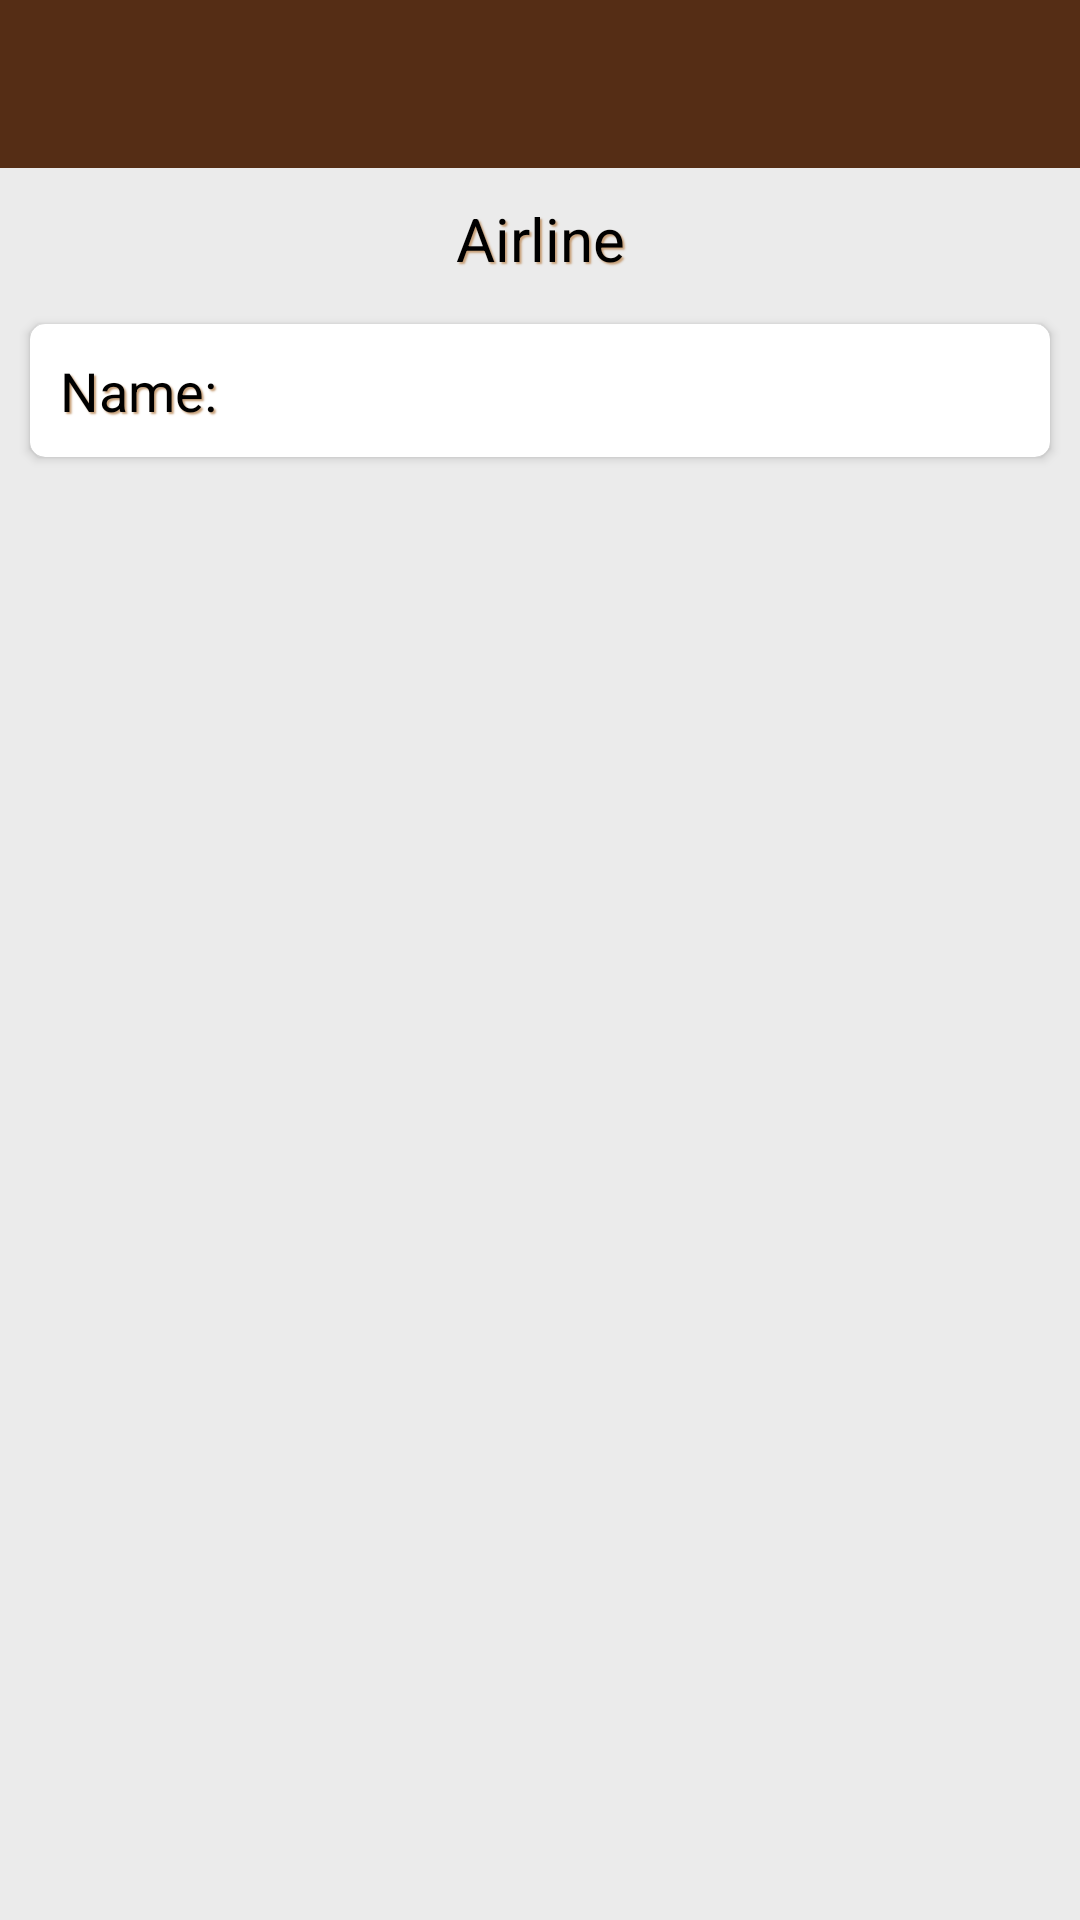

Android layout source for this screen:
<!-- AndroidManifest.xml: activity theme AppTheme.NoActionBar -->
<!-- res/layout/activity_airline.xml -->
<?xml version="1.0" encoding="utf-8"?>
<android.support.constraint.ConstraintLayout xmlns:android="http://schemas.android.com/apk/res/android"
    xmlns:app="http://schemas.android.com/apk/res-auto"
    android:layout_width="match_parent"
    android:layout_height="match_parent"
    android:background="@color/colorLightGrey">

    <LinearLayout
        android:layout_width="match_parent"
        android:layout_height="match_parent"
        android:orientation="vertical">

        <android.support.design.widget.AppBarLayout
            android:layout_width="match_parent"
            android:layout_height="wrap_content"
            android:theme="@style/AppTheme.AppBarOverlay">

            <android.support.v7.widget.Toolbar
                android:id="@+id/toolbar"
                android:layout_width="match_parent"
                android:layout_height="?attr/actionBarSize"
                android:background="?attr/colorPrimary"
                app:popupTheme="@style/AppTheme.PopupOverlay" />

        </android.support.design.widget.AppBarLayout>

        <LinearLayout
            android:layout_width="match_parent"
            android:layout_height="match_parent"
            android:orientation="vertical">

            <TextView
                android:id="@+id/airlineText"
                style="@style/CoffeeTextViewPadding"
                android:layout_width="match_parent"
                android:layout_height="wrap_content"
                android:gravity="center"
                android:text="@string/airline"
                android:textSize="20sp" />

            <android.support.v7.widget.CardView
                android:id="@+id/cardView_name"
                android:layout_width="match_parent"
                android:layout_height="wrap_content"
                android:layout_marginHorizontal="10dp"
                android:layout_marginVertical="5dp"
                android:background="@color/colorCoffee"
                app:cardCornerRadius="5dp">

                <LinearLayout
                    android:layout_width="match_parent"
                    android:layout_height="wrap_content"
                    android:orientation="horizontal">

                    <TextView
                        style="@style/CoffeeTextViewPadding"
                        android:layout_width="wrap_content"
                        android:layout_height="wrap_content"
                        android:text="@string/airline_name"
                        android:textSize="18sp" />

                    <TextView
                        android:id="@+id/name"
                        android:layout_width="wrap_content"
                        android:layout_height="wrap_content"
                        android:layout_marginStart="10dp"
                        android:textColor="@color/colorBlack"
                        android:textSize="18sp" />

                </LinearLayout>

            </android.support.v7.widget.CardView>

            <TextView
                android:id="@+id/new_or_change_name"
                style="@style/CoffeeTextView"
                android:layout_width="match_parent"
                android:layout_height="wrap_content"
                android:gravity="center"
                android:textSize="18sp"
                android:visibility="gone" />

            <android.support.v7.widget.CardView
                android:id="@+id/layout_change"
                android:layout_width="match_parent"
                android:layout_height="wrap_content"
                android:layout_marginHorizontal="10dp"
                android:layout_marginVertical="5dp"
                android:visibility="gone"
                android:background="@color/colorCoffee"
                app:cardCornerRadius="5dp">

                <LinearLayout
                    android:layout_width="match_parent"
                    android:layout_height="wrap_content"
                    android:orientation="vertical"
                    android:paddingVertical="15dp">

                    <EditText
                        android:id="@+id/new_airlina_name"
                        android:layout_width="match_parent"
                        android:layout_height="wrap_content"
                        android:layout_marginHorizontal="10dp"
                        android:hint="@string/new_airline_name"
                        android:textSize="18sp" />

                    <Button
                        android:layout_width="wrap_content"
                        android:layout_height="wrap_content"
                        android:layout_gravity="center"
                        android:layout_marginTop="5dp"
                        android:onClick="AddChangeAirlineClick"
                        android:text="@string/submit" />

                </LinearLayout>

            </android.support.v7.widget.CardView>

        </LinearLayout>
    </LinearLayout>
</android.support.constraint.ConstraintLayout>
<!-- resources referenced by this layout -->
<resources>
  <color name="colorBlack">#000000</color>
  <color name="colorCoffee">#C79F77</color>
  <color name="colorLightGrey">#EBEBEB</color>
  <string name="airline">Airline</string>
  <string name="airline_name"> Name:</string>
  <string name="new_airline_name">New airline name</string>
  <string name="submit">Submit</string>
  <style name="AppTheme.AppBarOverlay" parent="ThemeOverlay.AppCompat.Dark.ActionBar" />
  <style name="AppTheme.PopupOverlay" parent="ThemeOverlay.AppCompat.Light" />
  <style name="CoffeeTextView">
          <item name="android:textColor">@color/colorBlack</item>
          <item name="android:shadowColor">@color/colorCoffee</item>
          <item name="android:shadowRadius">1</item>
          <item name="android:shadowDy">2</item>
          <item name="android:shadowDx">2</item>
      </style>
  <style name="CoffeeTextViewPadding">
          <item name="android:textColor">@color/colorBlack</item>
          <item name="android:shadowColor">@color/colorCoffee</item>
          <item name="android:shadowRadius">1</item>
          <item name="android:shadowDy">2</item>
          <item name="android:shadowDx">2</item>
          <item name="android:padding">10dp</item>
      </style>
  <style name="AppTheme.NoActionBar">
          <item name="windowActionBar">false</item>
          <item name="windowNoTitle">true</item>
      </style>
</resources>
